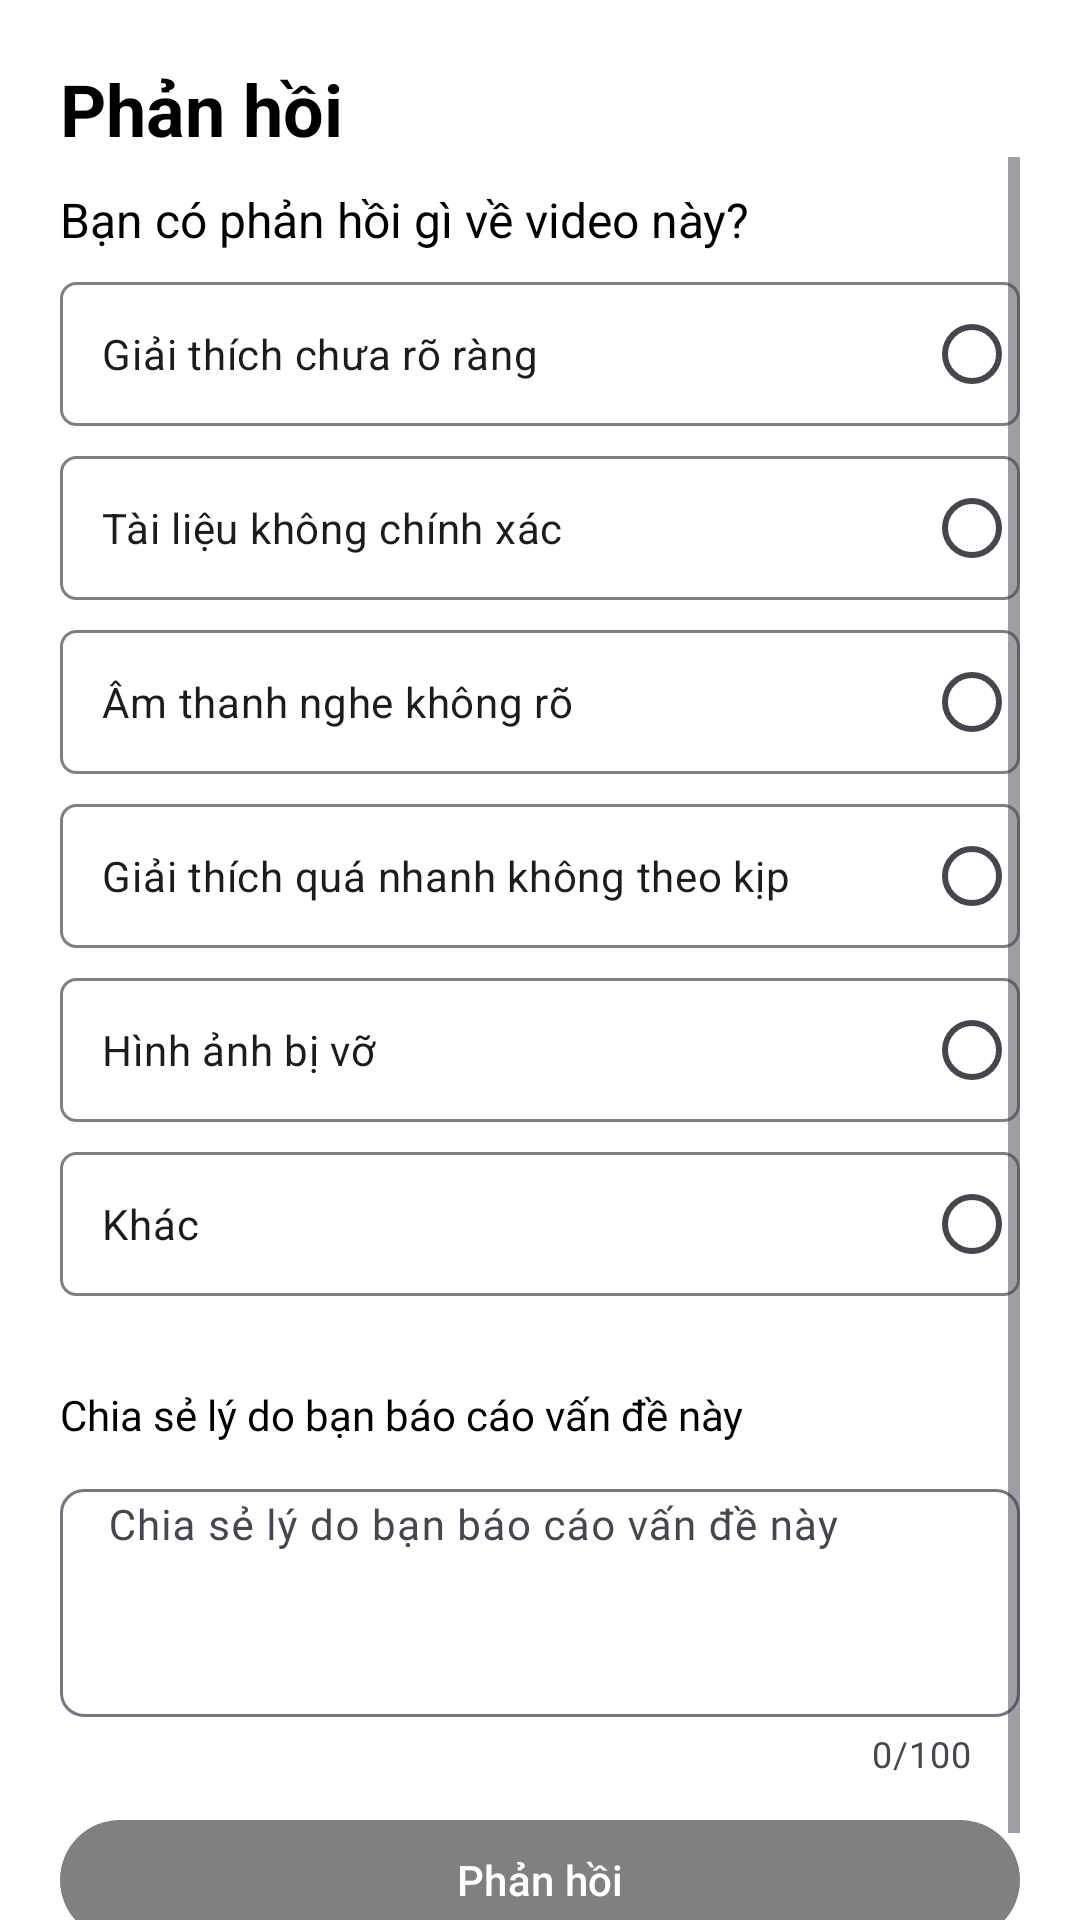

Layout XML and referenced resources for this Android screen:
<!-- AndroidManifest.xml: application theme Theme.MobileApp -->
<!-- res/layout/dialog_feedback_video.xml -->
<?xml version="1.0" encoding="utf-8"?>
<LinearLayout xmlns:android="http://schemas.android.com/apk/res/android"
    xmlns:app="http://schemas.android.com/apk/res-auto"
    android:layout_width="match_parent"
    android:layout_height="match_parent"
    android:background="@color/white"
    android:fillViewport="true"
    android:orientation="vertical">

    <LinearLayout
        android:layout_width="match_parent"
        android:layout_height="wrap_content"
        android:orientation="horizontal"
        android:paddingLeft="20dp"
        android:paddingTop="20dp"
        android:paddingRight="20dp">

        <TextView
            android:id="@+id/textView9"
            android:layout_width="wrap_content"
            android:layout_height="wrap_content"
            android:layout_weight="1"
            android:fontFamily="sans-serif"
            android:text="@string/feedback_title"
            android:textColor="@color/black"
            android:textSize="24sp"
            android:textStyle="bold" />

        <ImageButton
            android:id="@+id/btn_close_feedback"
            android:layout_width="wrap_content"
            android:layout_height="match_parent"

            android:background="@color/transparent"
            android:scaleType="centerCrop"
            android:src="@drawable/ic_baseline_close_24" />
    </LinearLayout>
    <ScrollView
        android:layout_gravity=""
        android:layout_width="match_parent"
        android:layout_height="match_parent"
        android:paddingLeft="20dp"
        android:paddingRight="20dp"
        >
        <LinearLayout
            android:id="@+id/layout_main_feedback"
            android:layout_width="match_parent"
            android:orientation="vertical"
            android:layout_height="wrap_content"
            android:fillViewport="true"
            android:paddingBottom="20dp"
            android:scrollbars="vertical">

            <TextView
                android:id="@+id/textView16"
                android:layout_width="match_parent"
                android:layout_height="wrap_content"
                android:layout_marginTop="10dp"
                android:layout_marginBottom="10dp"
                android:fontFamily="sans-serif"
                android:text="@string/feedback_video_desc"
                android:textColor="@color/black"
                android:textSize="16sp" />

            <RadioGroup
                android:id="@+id/radioGroupOptionFeedback"
                android:layout_width="match_parent"
                android:layout_height="wrap_content">

                <com.google.android.material.radiobutton.MaterialRadioButton
                    android:id="@+id/radioButton"
                    android:layout_width="match_parent"
                    android:layout_height="wrap_content"
                    android:layout_marginBottom="10dp"
                    android:background="@drawable/radio_outline_selector"
                    android:fontFamily="sans-serif"
                    android:layoutDirection="rtl"
                    android:padding="14dp"
                    android:text="@string/feedback_video_option1" />

                <com.google.android.material.radiobutton.MaterialRadioButton
                    android:id="@+id/radioButton2"
                    android:layout_width="match_parent"
                    android:layout_height="wrap_content"
                    android:layout_marginBottom="10dp"
                    android:background="@drawable/radio_outline_selector"
                    android:fontFamily="sans-serif"
                    android:layoutDirection="rtl"
                    android:padding="14dp"
                    android:text="@string/feedback_video_option2" />

                <com.google.android.material.radiobutton.MaterialRadioButton
                    android:id="@+id/radioButton3"
                    android:layout_width="match_parent"
                    android:layout_height="wrap_content"
                    android:layout_marginBottom="10dp"
                    android:background="@drawable/radio_outline_selector"
                    android:fontFamily="sans-serif"
                    android:layoutDirection="rtl"
                    android:padding="14dp"
                    android:text="@string/feedback_video_option3" />

                <com.google.android.material.radiobutton.MaterialRadioButton
                    android:id="@+id/radioButton4"
                    android:layout_width="match_parent"
                    android:layout_height="wrap_content"
                    android:layout_marginBottom="10dp"
                    android:background="@drawable/radio_outline_selector"
                    android:fontFamily="sans-serif"
                    android:layoutDirection="rtl"
                    android:padding="14dp"
                    android:text="@string/feedback_video_option4" />

                <com.google.android.material.radiobutton.MaterialRadioButton
                    android:id="@+id/radioButton5"
                    android:layout_width="match_parent"
                    android:layout_height="wrap_content"
                    android:layout_marginBottom="10dp"
                    android:background="@drawable/radio_outline_selector"
                    android:fontFamily="sans-serif"
                    android:layoutDirection="rtl"
                    android:padding="14dp"
                    android:text="@string/feedback_video_option5" />

                <com.google.android.material.radiobutton.MaterialRadioButton
                    android:id="@+id/radioButton6"
                    android:layout_width="match_parent"
                    android:layout_height="wrap_content"
                    android:layout_marginBottom="10dp"
                    android:background="@drawable/radio_outline_selector"
                    android:fontFamily="sans-serif"
                    android:layoutDirection="rtl"
                    android:padding="14dp"
                    android:text="@string/feedback_video_option6" />
            </RadioGroup>

            <LinearLayout
                android:id="@+id/layout_content_feedback_video"
                android:layout_width="match_parent"
                android:layout_height="wrap_content"
                android:orientation="vertical">

                <TextView
                    android:id="@+id/textView18"
                    android:layout_width="match_parent"
                    android:layout_height="wrap_content"
                    android:layout_marginTop="20dp"
                    android:layout_marginBottom="10dp"
                    android:fontFamily="@font/poppins"
                    android:text="@string/feedback_video_content"
                    android:textColor="@color/black"
                    android:textSize="14sp" />

                <com.google.android.material.textfield.TextInputLayout
                    android:layout_width="match_parent"
                    android:layout_height="wrap_content"
                    android:hint="@string/feedback_video_content"
                    app:boxCornerRadiusBottomEnd="8dp"
                    app:boxCornerRadiusBottomStart="8dp"
                    app:boxCornerRadiusTopEnd="8dp"
                    app:boxCornerRadiusTopStart="8dp"
                    app:counterEnabled="true"
                    app:counterMaxLength="100">

                    <com.google.android.material.textfield.TextInputEditText
                        android:id="@+id/editTextTextMultiLine"
                        android:layout_width="match_parent"
                        android:layout_height="wrap_content"
                        android:ems="10"
                        android:fontFamily="@font/poppins"
                        android:gravity="start|top"
                        android:inputType="textMultiLine"
                        android:lines="4"
                        android:maxLength="100"
                        android:padding="4dp"
                        android:textColor="@color/black"
                        android:textSize="14sp" />
                </com.google.android.material.textfield.TextInputLayout>

            </LinearLayout>

            <com.google.android.material.button.MaterialButton
                android:id="@+id/btn_submit_feedback"
                android:layout_width="match_parent"
                android:layout_height="wrap_content"
                android:layout_marginTop="10dp"
                android:text="@string/feedback"
                app:backgroundTint="@color/gray" />
        </LinearLayout>

    </ScrollView>

</LinearLayout>
<!-- resources referenced by this layout -->
<resources>
  <color name="black">#FF000000</color>
  <color name="gray">#FF808080</color>
  <color name="transparent">#00000000</color>
  <color name="white">#FFFFFFFF</color>
  <!-- drawable radio_outline_selector (drawable) -->
  <?xml version="1.0" encoding="utf-8"?>
  <selector xmlns:android="http://schemas.android.com/apk/res/android">
      <item android:state_checked="true" >
          <shape
              android:shape="rectangle" >
              <corners
                  android:radius="5dp" />
              <stroke
                  android:width="2dp"
                  android:color="@color/active" />
          </shape>
      </item>
      <item>
          <shape
              android:shape="rectangle" >
              <corners
                  android:radius="5dp" />
              <stroke
                  android:width="1dp"
                  android:color="@color/gray" />
          </shape>
      </item>
  </selector>
  <string name="feedback">Phản hồi</string>
  <string name="feedback_title">Phản hồi</string>
  <string name="feedback_video_content">Chia sẻ lý do bạn báo cáo vấn đề này</string>
  <string name="feedback_video_desc">Bạn có phản hồi gì về video này?</string>
  <string name="feedback_video_option1">Giải thích chưa rõ ràng</string>
  <string name="feedback_video_option2">Tài liệu không chính xác</string>
  <string name="feedback_video_option3">Âm thanh nghe không rõ</string>
  <string name="feedback_video_option4">Giải thích quá nhanh không theo kịp</string>
  <string name="feedback_video_option5">Hình ảnh bị vỡ</string>
  <string name="feedback_video_option6">Khác</string>
  <style name="Theme.MobileApp" parent="Base.Theme.MobileApp" />
  <color name="active">#50C2C9</color>
  <style name="Base.Theme.MobileApp" parent="Theme.Material3.DayNight.NoActionBar">
          
          <item name="colorPrimary">@color/my_primary</item>
          <item name="android:textColor">@color/white</item>
          <item name="android:iconTint">@android:color/black</item>
          <item name="android:editTextColor">@android:color/black</item>
          <item name="android:textColorHint">@android:color/darker_gray</item>
  
          <item name="android:statusBarColor">@color/teal_700</item>
  
          <item name="android:windowIsTranslucent">true</item>
      </style>
  <color name="my_primary">#FF007FFF</color>
  <color name="teal_700">#FF018786</color>
</resources>
